Run: headless pygame with SDL's dummy video driver; simulated clock (each Clock.tick advances the game by its frame time, no real sleeping); random seed 0; keys injected as events and as key.get_pressed() state; mouse plan: one left click at the window centre at the start of phase 2, then a move to the lower-right quarter at the start of phase 3.
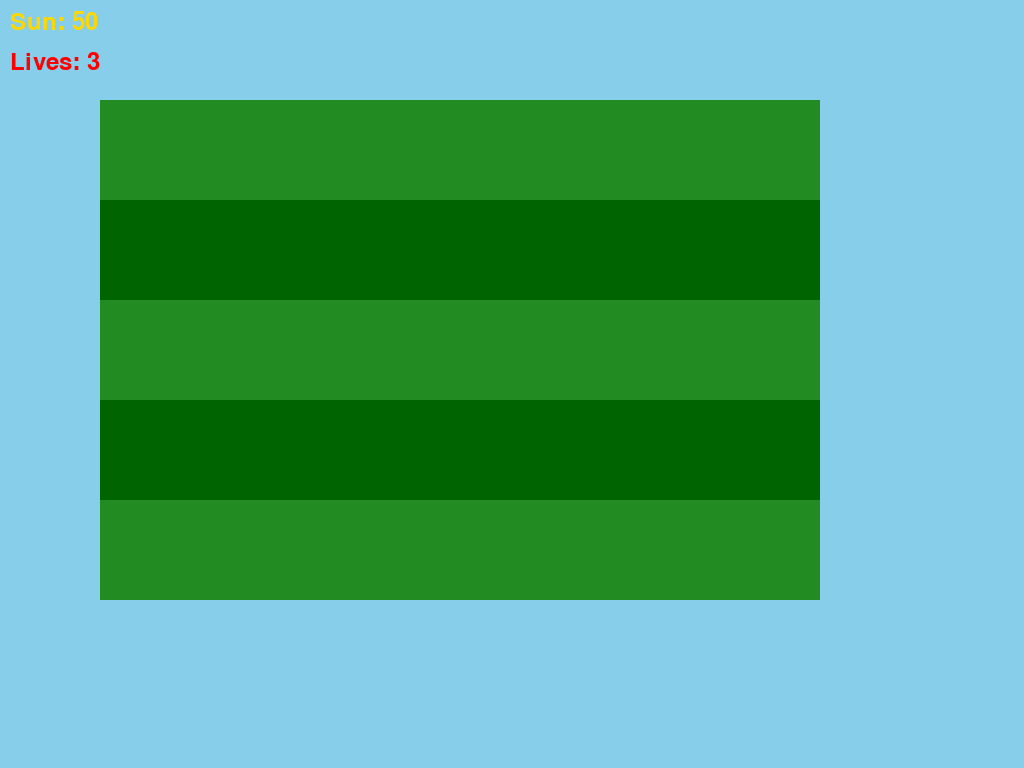
Frame 1 of 4 · flips 1–60 · no input
Frame 2 of 4 · flips 61–180 · clicked the window centre · tapped SPACE, RETURN · held RIGHT (→), D · screen unchanged from frame 1, image omitted
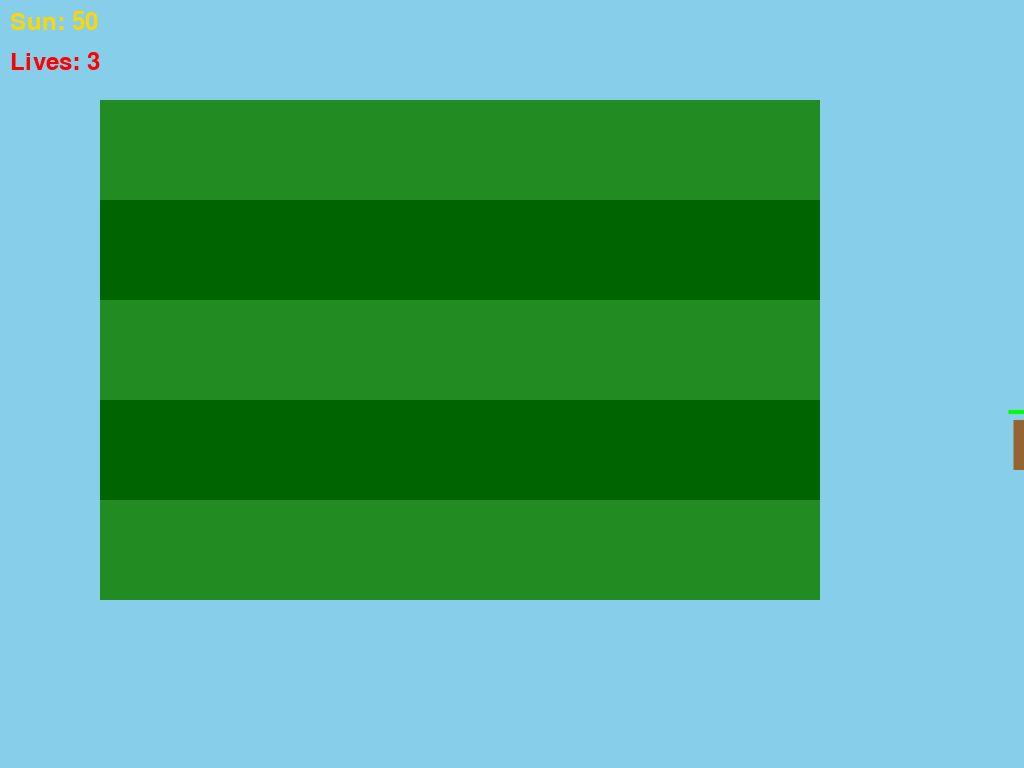
Frame 3 of 4 · flips 181–300 · moved the mouse to the lower-right quarter · held DOWN (↓), S
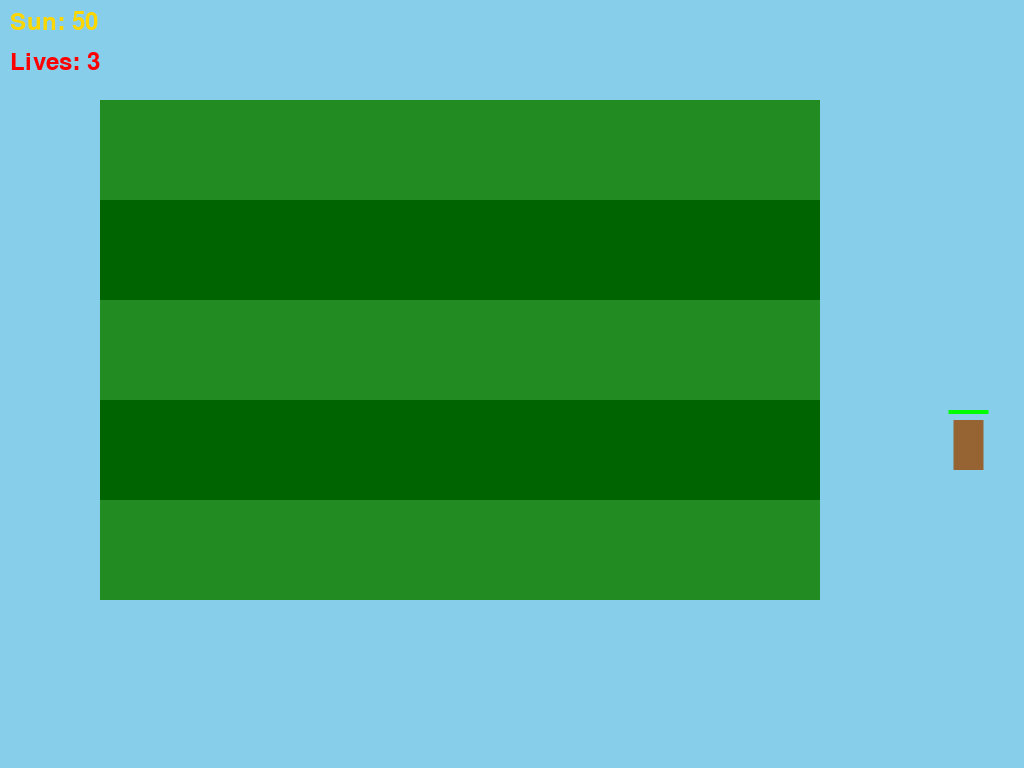
Frame 4 of 4 · flips 301–420 · held LEFT (←), A, UP (↑), W

The pygame program that drew these frames:

#!/usr/bin/env python3
import pygame, sys, random, math
from pygame.locals import *
pygame.init()

# === CONFIG ===
WIDTH, HEIGHT, FPS = 1024, 768, 60
GRID_X, GRID_Y, CELL_W, CELL_H, ROWS, COLS = 100, 100, 80, 100, 5, 9
screen = pygame.display.set_mode((WIDTH, HEIGHT))
pygame.display.set_caption("PVZ: Replanted - Full Remaster [C] Samsoft AI Edition (Procedural HD + Roguelike)")
clock = pygame.time.Clock()

# === COLORS ===
SKY = (135, 206, 235)
GRASS = (34, 139, 34)
BROWN = (139, 69, 19)
WHITE = (255, 255, 255)
RED = (255, 0, 0)
YELLOW = (255, 255, 0)
GREEN = (0, 255, 0)
DARK_GREEN = (0, 100, 0)
GRAY = (128, 128, 128)
BLACK = (0, 0, 0)
ZOMBIE_SKIN = (150, 100, 50)
PLANT_POT = (100, 50, 0)
SHADOW = (0, 0, 0, 64)
GOLD = (255, 215, 0)
NIGHT_SKY = (0, 0, 50)
WATER = (0, 100, 200)
PVZ3_PINK_ACCENT = (255, 182, 193)
PVZ3_PURPLE_HAZE = (147, 112, 219)
BLOOM_YELLOW = (255, 255, 200, 128)
GLOW_GREEN = (200, 255, 200, 64)
ROGUELIKE_HAZE = (255, 100, 100, 32)
UPSAMPLE_SCALE = 2
UPSAMPLE_W, UPSAMPLE_H = WIDTH * UPSAMPLE_SCALE, HEIGHT * UPSAMPLE_SCALE
upscale_surf = pygame.Surface((UPSAMPLE_W, UPSAMPLE_H))

# === FULL PLANT STATS ===
plant_stats = {
    'Peashooter': {'cost':100, 'cooldown':1.25, 'health':300, 'dmg':20, 'type':'shooter'},
    'Sunflower': {'cost':50, 'cooldown':24, 'health':300, 'sun':25, 'type':'sun'},
    'Cherry Bomb': {'cost':150, 'cooldown':50, 'health':300, 'dmg':1800, 'aoe':3, 'type':'bomb'},
    'Wall-nut': {'cost':50, 'cooldown':30, 'health':4000, 'type':'tank'},
    'Potato Mine': {'cost':25, 'cooldown':20, 'health':300, 'dmg':1800, 'delay':4, 'type':'mine'},
    'Snow Pea': {'cost':175, 'cooldown':1.25, 'health':300, 'dmg':20, 'slow':0.5, 'type':'shooter'},
    'Chomper': {'cost':150, 'cooldown':40, 'health':300, 'dmg':1800, 'chew':8, 'type':'chomp'},
    'Repeater': {'cost':200, 'cooldown':1.25, 'health':300, 'dmg':40, 'type':'shooter'},
    'Puff-shroom': {'cost':0, 'cooldown':1.25, 'health':300, 'dmg':20, 'range':3, 'type':'shroom'},
    'Sun-shroom': {'cost':25, 'cooldown':24, 'health':300, 'sun_small':15, 'sun_large':25, 'type':'sun'},
    'Fume-shroom': {'cost':75, 'cooldown':6, 'health':300, 'dmg':150, 'aoe':2, 'type':'shroom'},
    'Grave Buster': {'cost':75, 'cooldown':15, 'health':300, 'type':'utility'},
    'Hypno-shroom': {'cost':75, 'cooldown':30, 'health':300, 'type':'control'},
    'Scaredy-shroom': {'cost':25, 'cooldown':1.25, 'health':300, 'dmg':40, 'scare_range':3, 'type':'shroom'},
    'Ice-shroom': {'cost':75, 'cooldown':50, 'health':300, 'freeze':10, 'type':'shroom'},
    'Doom-shroom': {'cost':125, 'cooldown':50, 'health':300, 'dmg':2400, 'aoe':5, 'type':'bomb'},
    'Lily Pad': {'cost':0, 'cooldown':7.5, 'health':300, 'type':'aquatic'},
    'Squash': {'cost':50, 'cooldown':30, 'health':300, 'dmg':2400, 'type':'squash'},
    'Threepeater': {'cost':325, 'cooldown':1.25, 'health':300, 'dmg':60, 'type':'shooter'},
    'Tangle Kelp': {'cost':25, 'cooldown':20, 'health':300, 'dmg':1800, 'type':'aquatic'},
    'Jalapeno': {'cost':125, 'cooldown':50, 'health':300, 'dmg':1800, 'row_clear':True, 'type':'bomb'},
    'Spikeweed': {'cost':100, 'cooldown':7.5, 'health':300, 'dmg':40, 'crush':True, 'type':'ground'},
    'Torchwood': {'cost':175, 'cooldown':7.5, 'health':300, 'fire':True, 'type':'upgrade'},
    'Tall-nut': {'cost':125, 'cooldown':30, 'health':8000, 'type':'tank'},
    'Sea-shroom': {'cost':0, 'cooldown':1.25, 'health':300, 'dmg':75, 'range':3.5, 'type':'shroom'},
    'Plantern': {'cost':25, 'cooldown':7.5, 'health':300, 'reveal':True, 'type':'utility'},
    'Cactus': {'cost':125, 'cooldown':7.5, 'health':300, 'dmg':40, 'balloon':True, 'type':'shooter'},
    'Blover': {'cost':100, 'cooldown':7.5, 'health':300, 'fog_clear':True, 'type':'utility'},
    'Split Pea': {'cost':125, 'cooldown':1.25, 'health':300, 'dmg':40, 'dual':True, 'type':'shooter'},
    'Starfruit': {'cost':125, 'cooldown':1.25, 'health':300, 'dmg':20, 'pierce':5, 'type':'shooter'},
    'Pumpkin': {'cost':125, 'cooldown':30, 'health':4000, 'protect':True, 'type':'tank'},
    'Magnet-shroom': {'cost':100, 'cooldown':15, 'health':300, 'steal_metal':True, 'type':'utility'},
    'Cabbage-pult': {'cost':100, 'cooldown':1.5, 'health':300, 'dmg':35, 'lob':True, 'type':'lobber'},
    'Flower Pot': {'cost':25, 'cooldown':7.5, 'health':300, 'roof':True, 'type':'utility'},
    'Kernel-pult': {'cost':100, 'cooldown':1.5, 'health':300, 'dmg':40, 'stun':True, 'lob':True, 'type':'lobber'},
    'Coffee Bean': {'cost':75, 'cooldown':7.5, 'health':300, 'wake':True, 'type':'utility'},
    'Garlic': {'cost':50, 'cooldown':7.5, 'health':300, 'divert':True, 'type':'utility'},
    'Umbrella Leaf': {'cost':100, 'cooldown':7.5, 'health':300, 'block':True, 'type':'utility'},
    'Marigold': {'cost':50, 'cooldown':24, 'health':300, 'gold':10, 'type':'sun'},
    'Melon-pult': {'cost':300, 'cooldown':1.5, 'health':300, 'dmg':240, 'splash':True, 'lob':True, 'type':'lobber'},
}

# === FULL ZOMBIE STATS ===
zombie_stats = {
    'Zombie': {'health':100, 'speed':0.5, 'type':'basic'},
    'Flag Zombie': {'health':100, 'speed':0.5, 'wave_leader':True, 'type':'basic'},
    'Conehead Zombie': {'health':460, 'speed':0.5, 'shield':360, 'type':'shield'},
    'Pole Vaulting Zombie': {'health':200, 'speed':1.8, 'vault':True, 'type':'jumper'},
    'Buckethead Zombie': {'health':1100, 'speed':0.5, 'shield':1000, 'type':'shield'},
    'Newspaper Zombie': {'health':240, 'speed':0.5, 'rage_speed':2.0, 'type':'fast'},
    'Screen Door Zombie': {'health':1100, 'speed':0.5, 'shield':1000, 'type':'shield'},
    'Football Zombie': {'health':170, 'speed':1.2, 'crush':True, 'type':'tank'},
    'Dancing Zombie': {'health':120, 'speed':0.5, 'summon':True, 'type':'summoner'},
    'Backup Dancer': {'health':100, 'speed':0.5, 'type':'basic'},
    'Ducky Tube Zombie': {'health':100, 'speed':0.5, 'pool':True, 'type':'basic'},
    'Snorkel Zombie': {'health':240, 'speed':0.5, 'submerge':True, 'type':'pool'},
    'Zomboni': {'health':680, 'speed':0.5, 'crush':True, 'ice_trail':True, 'type':'vehicle'},
    'Zombie Bobsled Team': {'health':300, 'speed':1.0, 'ice':True, 'type':'group'},
    'Dolphin Rider Zombie': {'health':140, 'speed':1.8, 'jump':True, 'type':'jumper'},
    'Jack-in-the-Box Zombie': {'health':240, 'speed':0.8, 'explode':True, 'type':'bomb'},
    'Balloon Zombie': {'health':100, 'speed':1.0, 'fly':True, 'type':'flyer'},
    'Digger Zombie': {'health':240, 'speed':0.5, 'tunnel':True, 'type':'stealth'},
    'Pogo Zombie': {'health':240, 'speed':1.5, 'jump':True, 'type':'jumper'},
    'Bungee Zombie': {'health':300, 'speed':0, 'steal':True, 'type':'stealth'},
    'Ladder Zombie': {'health':460, 'speed':0.5, 'ladder':True, 'type':'shield'},
    'Catapult Zombie': {'health':1000, 'speed':0.5, 'lob_zombies':True, 'type':'lobber'},
    'Gargantuar': {'health':3000, 'speed':0.4, 'smash':True, 'imp':True, 'type':'boss'},
    'Imp': {'health':100, 'speed':1.5, 'type':'basic'},
    'Dr. Zomboss': {'health':10000, 'speed':0, 'phases':3, 'aoe':True, 'type':'boss'},
}

# === LEVEL DATA (Stubbed for demo) ===
level_data = {
    "1-1": {"flags": 1, "zombies": ['Zombie'], "special": None},
    "5-10": {"flags": 3, "zombies": ['Gargantuar', 'Imp', 'Dr. Zomboss'], "special": 'boss', "phases":3, "roof": True},
    "endless": {"flags": float('inf'), "zombies": list(zombie_stats.keys()), "special": "roguelike"},
}

# === GAME STATE ===
plants = []
zombies = []
projectiles = []
suns = []
sun_bank = 50
lives = 3
wave_current = 0
waves_total = 1
game_active = True
menu_active = False
paused = False
zen_mode = False
time_elapsed = 0
selected_plant = None

# === HELPER: Quit Game ===
def quit_game():
    pygame.quit()
    sys.exit()

# === CLASSES ===
class Plant:
    def __init__(self, col, row, plant_type):
        self.col = col
        self.row = row
        self.type = plant_type
        stats = plant_stats.get(plant_type, {'health':300})
        self.health = stats['health']
        self.max_health = stats['health']
        self.anim_frame = 0
        self.recoil = 0
        self.target_zombie = None
        self.shoot_timer = stats.get('cooldown', 7.5) * FPS if 'shooter' in stats.get('type', '') else 0
        self.sun_timer = stats.get('cooldown', 24) * FPS if 'sun' in stats.get('type', '') else 0
        self.explode_timer = stats.get('delay', 0) * FPS if 'mine' in stats.get('type', '') else 0
        self.chew_timer = 0

    def update(self):
        self.anim_frame += 0.1
        center_x = GRID_X + self.col * CELL_W + CELL_W // 2
        center_y = GRID_Y + self.row * CELL_H + CELL_H // 2
        stats = plant_stats[self.type]

        # Target acquisition
        self.target_zombie = None
        for z in zombies:
            if z.row == self.row and z.x > center_x:
                if self.target_zombie is None or z.x < self.target_zombie.x:
                    self.target_zombie = z

        if 'shooter' in stats.get('type', ''):
            self.shoot_timer -= 1
            if self.shoot_timer <= 0 and self.target_zombie:
                dmg = stats['dmg']
                if stats.get('dual'): dmg //= 2
                projectiles.append(Projectile(center_x + 20, center_y, self.row, dmg,
                                            stats.get('slow', 0), stats.get('fire', False), stats.get('pierce', 1)))
                self.recoil = 5
                self.shoot_timer = stats['cooldown'] * FPS

        elif 'lobber' in stats.get('type', ''):
            self.shoot_timer -= 1
            if self.shoot_timer <= 0 and self.target_zombie:
                projectiles.append(Lobber(center_x, center_y, self.row, stats['dmg'],
                                        stats.get('splash', False), stats.get('stun', False)))
                self.shoot_timer = stats['cooldown'] * FPS

        elif 'chomp' in stats.get('type', ''):
            if self.target_zombie and abs(self.target_zombie.x - center_x) < 30:
                self.chew_timer += 1
                if self.chew_timer >= stats['chew'] * FPS:
                    self.target_zombie.health -= stats['dmg']
                    self.chew_timer = 0

        elif 'mine' in stats.get('type', ''):
            self.explode_timer -= 1
            if self.explode_timer <= 0:
                for z in zombies[:]:
                    if z.row == self.row and abs(z.x - center_x) < stats['aoe'] * CELL_W:
                        z.health -= stats['dmg']
                        if z.health <= 0:
                            zombies.remove(z)
                plants.remove(self)

        elif 'sun' in stats.get('type', ''):
            self.sun_timer -= 1
            if self.sun_timer <= 0:
                suns.append(Sun(center_x, center_y, from_plant=True))
                self.sun_timer = stats['cooldown'] * FPS

        self.recoil = max(0, self.recoil - 1)

    def draw(self, target_surf=screen, scale=1):
        center_x = (GRID_X + self.col * CELL_W + CELL_W // 2) * scale
        center_y = (GRID_Y + self.row * CELL_H + CELL_H // 2 - self.recoil) * scale
        sway = math.sin(self.anim_frame) * 2 * scale

        # Shadow
        shadow = pygame.Surface((40 * scale, 20 * scale), SRCALPHA)
        pygame.draw.ellipse(shadow, SHADOW, (0, 0, 40 * scale, 20 * scale))
        target_surf.blit(shadow, (center_x - 20 * scale, center_y + 15 * scale))

        # Type-specific
        if self.type == 'Cherry Bomb':
            pygame.draw.circle(target_surf, RED, (int(center_x - 5 * scale), int(center_y)), int(8 * scale))
            pygame.draw.circle(target_surf, RED, (int(center_x + 5 * scale), int(center_y)), int(8 * scale))
            spark_ang = self.anim_frame * 10
            spark_x = center_x + math.cos(spark_ang) * 10 * scale
            spark_y = center_y + math.sin(spark_ang) * 10 * scale
            pygame.draw.circle(target_surf, YELLOW, (int(spark_x), int(spark_y)), int(2 * scale))
        else:
            pygame.draw.rect(target_surf, GREEN, (center_x - 15 * scale, center_y - 20 * scale, 30 * scale, 40 * scale))

        # Glow
        glow = pygame.Surface((50 * scale, 50 * scale), SRCALPHA)
        pygame.draw.circle(glow, GLOW_GREEN, (25 * scale, 25 * scale), 25 * scale)
        target_surf.blit(glow, (center_x - 25 * scale, center_y - 25 * scale), special_flags=BLEND_ADD)

class Zombie:
    def __init__(self, row, zombie_type):
        self.row = row
        self.type = zombie_type
        self.x = WIDTH + random.randint(0, 100)
        stats = zombie_stats[zombie_type]
        self.health = stats['health']
        self.max_health = stats['health']
        self.speed = stats['speed']
        self.eat_timer = 30
        self.walk_frame = 0
        self.state = 'walk'
        self.phase = 1

    def update(self):
        self.walk_frame += self.speed * 0.2
        center_x = GRID_X + 5 * CELL_W + CELL_W // 2  # Example lawn start

        colliding_plant = None
        for p in plants:
            p_x = GRID_X + p.col * CELL_W + CELL_W // 2
            if p.row == self.row and abs(self.x - p_x) < 30:
                colliding_plant = p
                break

        if colliding_plant:
            self.state = 'eat'
            self.eat_timer -= 1
            if self.eat_timer <= 0:
                colliding_plant.health -= 10
                self.eat_timer = 30
                if colliding_plant.health <= 0:
                    plants.remove(colliding_plant)
                    self.state = 'walk'
        else:
            self.state = 'walk'
            self.x -= self.speed

        if self.x < 50:
            global lives
            lives -= 1
            zombies.remove(self)
            if lives <= 0:
                global game_active, menu_active
                game_active = False
                menu_active = True

    def draw(self, target_surf=screen, scale=1):
        x = int(self.x * scale)
        y = int((GRID_Y + self.row * CELL_H + CELL_H // 2) * scale)
        pygame.draw.rect(target_surf, ZOMBIE_SKIN, (x - 15 * scale, y - 30 * scale, 30 * scale, 50 * scale))
        # Health bar
        bar_w = 40 * scale * (self.health / self.max_health)
        pygame.draw.rect(target_surf, RED, (x - 20 * scale, y - 40 * scale, 40 * scale, 4 * scale))
        pygame.draw.rect(target_surf, GREEN, (x - 20 * scale, y - 40 * scale, bar_w, 4 * scale))

class Projectile:
    def __init__(self, x, y, row, dmg=20, slow=0, fire=False, pierce=1):
        self.x = x
        self.y = y
        self.row = row
        self.speed = 6
        self.dmg = dmg
        self.slow = slow
        self.fire = fire
        self.pierce = pierce
        self.hit_count = 0

    def update(self):
        self.x += self.speed
        if self.x > WIDTH + 50:
            projectiles.remove(self)
            return
        for z in zombies[:]:
            if z.row == self.row and abs(z.x - self.x) < 20:
                z.health -= self.dmg
                if self.slow: z.speed *= (1 - self.slow)
                self.hit_count += 1
                if self.hit_count >= self.pierce:
                    projectiles.remove(self)
                    break
                if z.health <= 0:
                    zombies.remove(z)

    def draw(self, target_surf=screen, scale=1):
        color = (0, 255, 0) if not self.fire else (255, 100, 0)
        pygame.draw.circle(target_surf, color, (int(self.x * scale), int(self.y * scale)), int(5 * scale))

class Lobber(Projectile):
    def __init__(self, x, y, row, dmg, splash=False, stun=False):
        super().__init__(x, y, row, dmg)
        self.arc = 0
        self.target_x = WIDTH

    def update(self):
        progress = (self.x - GRID_X) / (WIDTH - GRID_X)
        self.y = GRID_Y + self.row * CELL_H + CELL_H // 2 - math.sin(progress * math.pi) * 100
        self.x += 4
        if self.x > self.target_x:
            for z in zombies[:]:
                if z.row == self.row and abs(z.x - self.x) < 50:
                    z.health -= self.dmg
                    if z.health <= 0:
                        zombies.remove(z)
            projectiles.remove(self)

class Sun:
    def __init__(self, x, y, from_plant=False):
        self.x = x
        self.y = y
        self.from_plant = from_plant
        self.lifetime = 600 if from_plant else 300

    def update(self):
        self.lifetime -= 1
        if self.lifetime <= 0:
            suns.remove(self)

    def draw(self, surf, scale=1):
        pygame.draw.circle(surf, YELLOW, (int(self.x * scale), int(self.y * scale)), int(15 * scale))

# === MAIN LOOP ===
current_level = "1-1"
config = level_data[current_level]

while True:
    dt = clock.tick(FPS)
    time_elapsed += 1

    for event in pygame.event.get():
        if event.type == QUIT:
            quit_game()
        elif event.type == KEYDOWN:
            if event.key == K_p:
                paused = not paused
            if event.key == K_z and game_active:
                zen_mode = not zen_mode
        elif event.type == MOUSEBUTTONDOWN and game_active and not paused:
            mx, my = pygame.mouse.get_pos()
            col = (mx - GRID_X) // CELL_W
            row = (my - GRID_Y) // CELL_H
            if 0 <= col < COLS and 0 <= row < ROWS and selected_plant:
                cost = plant_stats[selected_plant]['cost']
                if sun_bank >= cost:
                    plants.append(Plant(col, row, selected_plant))
                    sun_bank -= cost
                    selected_plant = None

    if not game_active or paused or zen_mode:
        screen.fill(BLACK)
        font = pygame.font.SysFont(None, 55)
        text = font.render("PAUSED" if paused else "GAME OVER" if not game_active else "ZEN MODE", 1, WHITE)
        screen.blit(text, (WIDTH//2 - text.get_width()//2, HEIGHT//2))
        pygame.display.flip()
        continue

    # Spawn zombies
    if time_elapsed % (5 * FPS) == 0 and wave_current < config["flags"]:
        z_type = random.choice(config["zombies"])
        row = random.randint(0, ROWS-1)
        zombies.append(Zombie(row, z_type))

    # Update
    for p in plants[:]: p.update()
    for z in zombies[:]: z.update()
    for proj in projectiles[:]: proj.update()
    for s in suns[:]: s.update()

    # Rendering: HD Upscale
    upscale_surf.fill(SKY)
    for row in range(ROWS):
        y = (GRID_Y + row * CELL_H) * UPSAMPLE_SCALE
        color = GRASS if row % 2 == 0 else DARK_GREEN
        pygame.draw.rect(upscale_surf, color, (GRID_X * UPSAMPLE_SCALE, y, COLS * CELL_W * UPSAMPLE_SCALE, CELL_H * UPSAMPLE_SCALE))

    for p in plants: p.draw(upscale_surf, UPSAMPLE_SCALE)
    for z in zombies: z.draw(upscale_surf, UPSAMPLE_SCALE)
    for proj in projectiles: proj.draw(upscale_surf, UPSAMPLE_SCALE)
    for s in suns: s.draw(upscale_surf, UPSAMPLE_SCALE)

    # Downsample
    pygame.transform.smoothscale(upscale_surf, (WIDTH, HEIGHT), screen)

    # HUD
    font = pygame.font.SysFont(None, 36)
    sun_text = font.render(f"Sun: {sun_bank}", 1, GOLD)
    screen.blit(sun_text, (10, 10))
    lives_text = font.render(f"Lives: {lives}", 1, RED)
    screen.blit(lives_text, (10, 50))

    pygame.display.flip()
